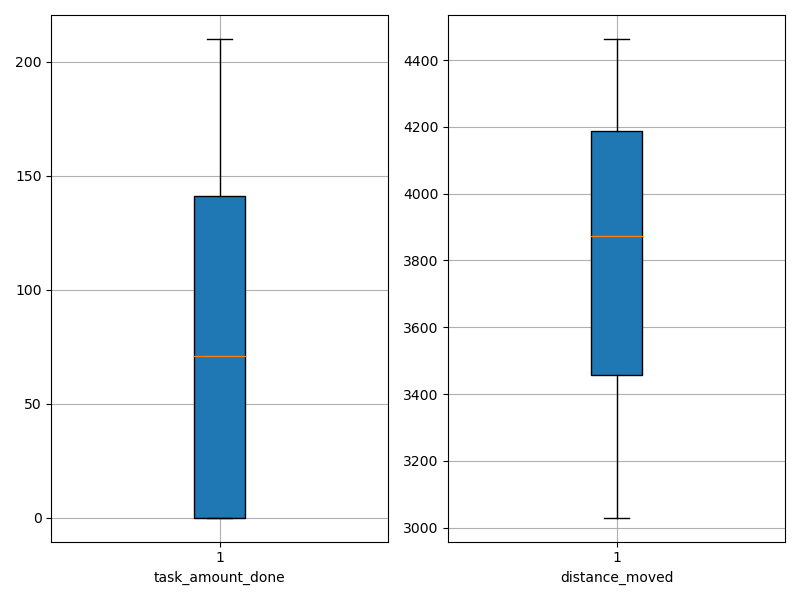

The file beside this chart, header and first rows:
agent_id, task_amount_done, distance_moved
0, 210.0, 3100
1, 140.0, 3685
2, 70.0, 4044
3, 141.0, 3603
4, 71.0, 4121
5, 70.0, 3764
6, 0.0, 4443
7, 69.0, 3982
8, 139.0, 3366
9, 0.0, 4222
10, 209.0, 3221
11, 0.0, 4185
12, 141.0, 3596
13, 139.0, 3567
14, 0.0, 4428
15, 140.0, 3209
16, 141.0, 3649
17, 0.0, 4463
18, 70.0, 4049
19, 70.0, 4012
20, 140.0, 3583
21, 71.0, 4045
22, 0.0, 4432
23, 139.0, 3584
24, 0.0, 4341
25, 141.0, 3487
26, 70.0, 4085
27, 71.0, 4108
28, 0.0, 4376
29, 143.0, 3227
30, 138.0, 3277
31, 0.0, 4194
32, 69.0, 4030
33, 141.0, 3310
34, 0.0, 4431
35, 210.0, 3244
36, 140.0, 3557
37, 209.0, 3030
38, 208.0, 3263
39, 0.0, 4256
